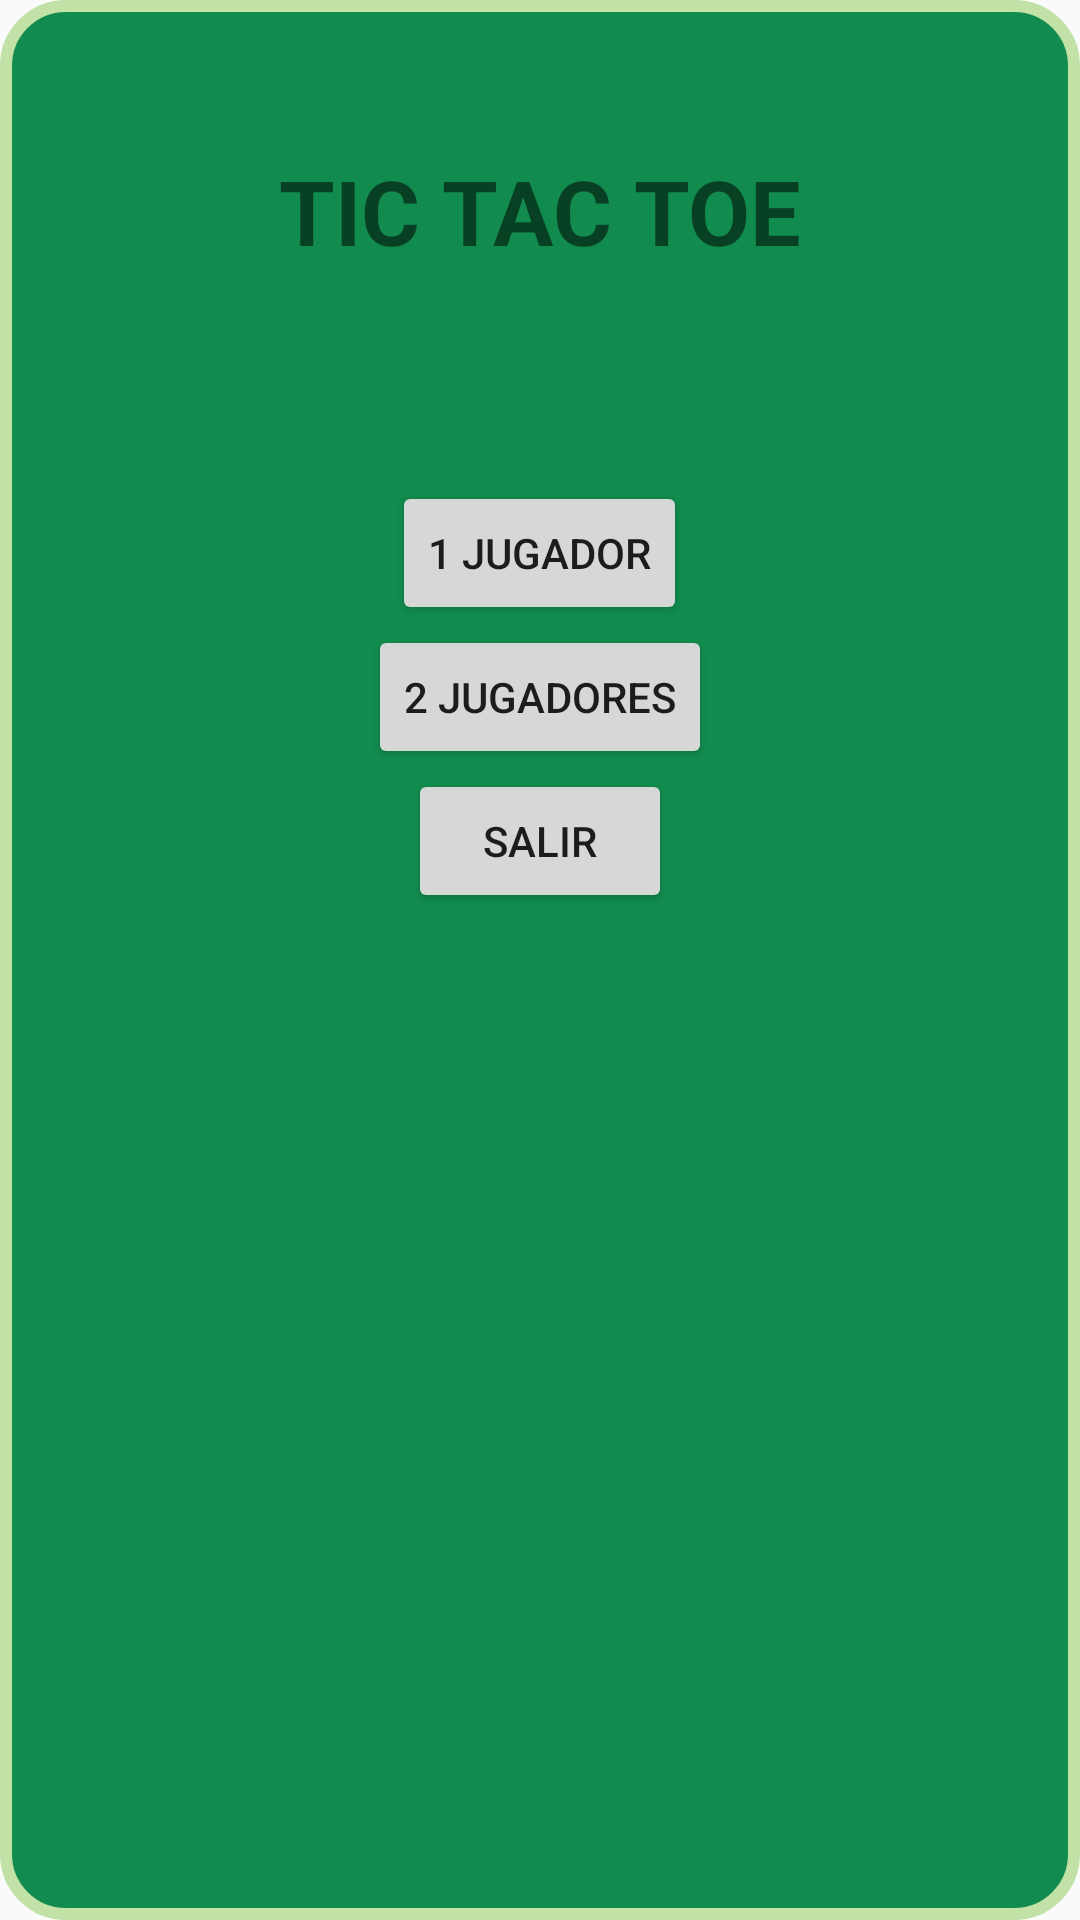

Here is an Android app screen rendered from its layout file. Give the layout XML and the strings, colors and styles it references.
<!-- AndroidManifest.xml: application theme AppTheme -->
<!-- res/layout/activity_main.xml -->
<?xml version="1.0" encoding="utf-8"?>
<LinearLayout xmlns:android="http://schemas.android.com/apk/res/android"
    xmlns:app="http://schemas.android.com/apk/res-auto"
    xmlns:tools="http://schemas.android.com/tools"
    android:layout_width="match_parent"
    android:layout_height="match_parent"
    android:orientation="vertical"
    android:background="@drawable/background_tictac"
    tools:context="com.example.example.tictactoe.MainActivity">

    <TextView
        android:layout_width="match_parent"
        android:layout_height="wrap_content"
        android:gravity="center"
        android:paddingTop="30dp"
        android:paddingBottom="70dp"
        android:textSize="30dp"
        android:textStyle="bold"
        android:text="TIC TAC TOE" />

    <Button
        android:id="@+id/btnOnePlayer"
        android:layout_width="wrap_content"
        android:layout_height="wrap_content"
        android:layout_gravity="center"
        android:onClick="cOnePlayer"
        android:text="1 Jugador"
        />

    <Button
        android:id="@+id/btnTwoPlayer"
        android:layout_width="wrap_content"
        android:layout_height="wrap_content"
        android:layout_gravity="center"
        android:onClick="cTwoPlayer"
        android:text="2 Jugadores"
        />

    <Button
        android:id="@+id/btnSalir"
        android:layout_width="wrap_content"
        android:layout_height="wrap_content"
        android:layout_gravity="center"
        android:onClick="cSalir"
        android:text="Salir"
        />

</LinearLayout>
<!-- resources referenced by this layout -->
<resources>
  <!-- drawable background_tictac (drawable) -->
  <?xml version="1.0" encoding="utf-8"?>
  <shape xmlns:android="http://schemas.android.com/apk/res/android"
      android:shape="rectangle">
      <corners
          android:radius="20dp"/>
      <stroke
          android:width="4dp"
          android:color="#C1E1A6" />
      <solid
          android:color="#118C4E"/>
      <padding
          android:left="20dp" android:top="20dp"
          android:right="20dp" android:bottom="20dp"/>
  
  </shape>
  <style name="AppTheme" parent="Theme.AppCompat.Light.DarkActionBar">
          
          <item name="colorPrimary">@color/colorPrimary</item>
          <item name="colorPrimaryDark">@color/colorPrimaryDark</item>
          <item name="colorAccent">@color/colorAccent</item>
      </style>
  <!-- not gathered from this repository: default colours our renderer supplied (Android Studio template values) -->
  <color name="colorPrimary">#FF6200EE</color>
  <color name="colorPrimaryDark">#FF3700B3</color>
  <color name="colorAccent">#FF03DAC5</color>
</resources>
